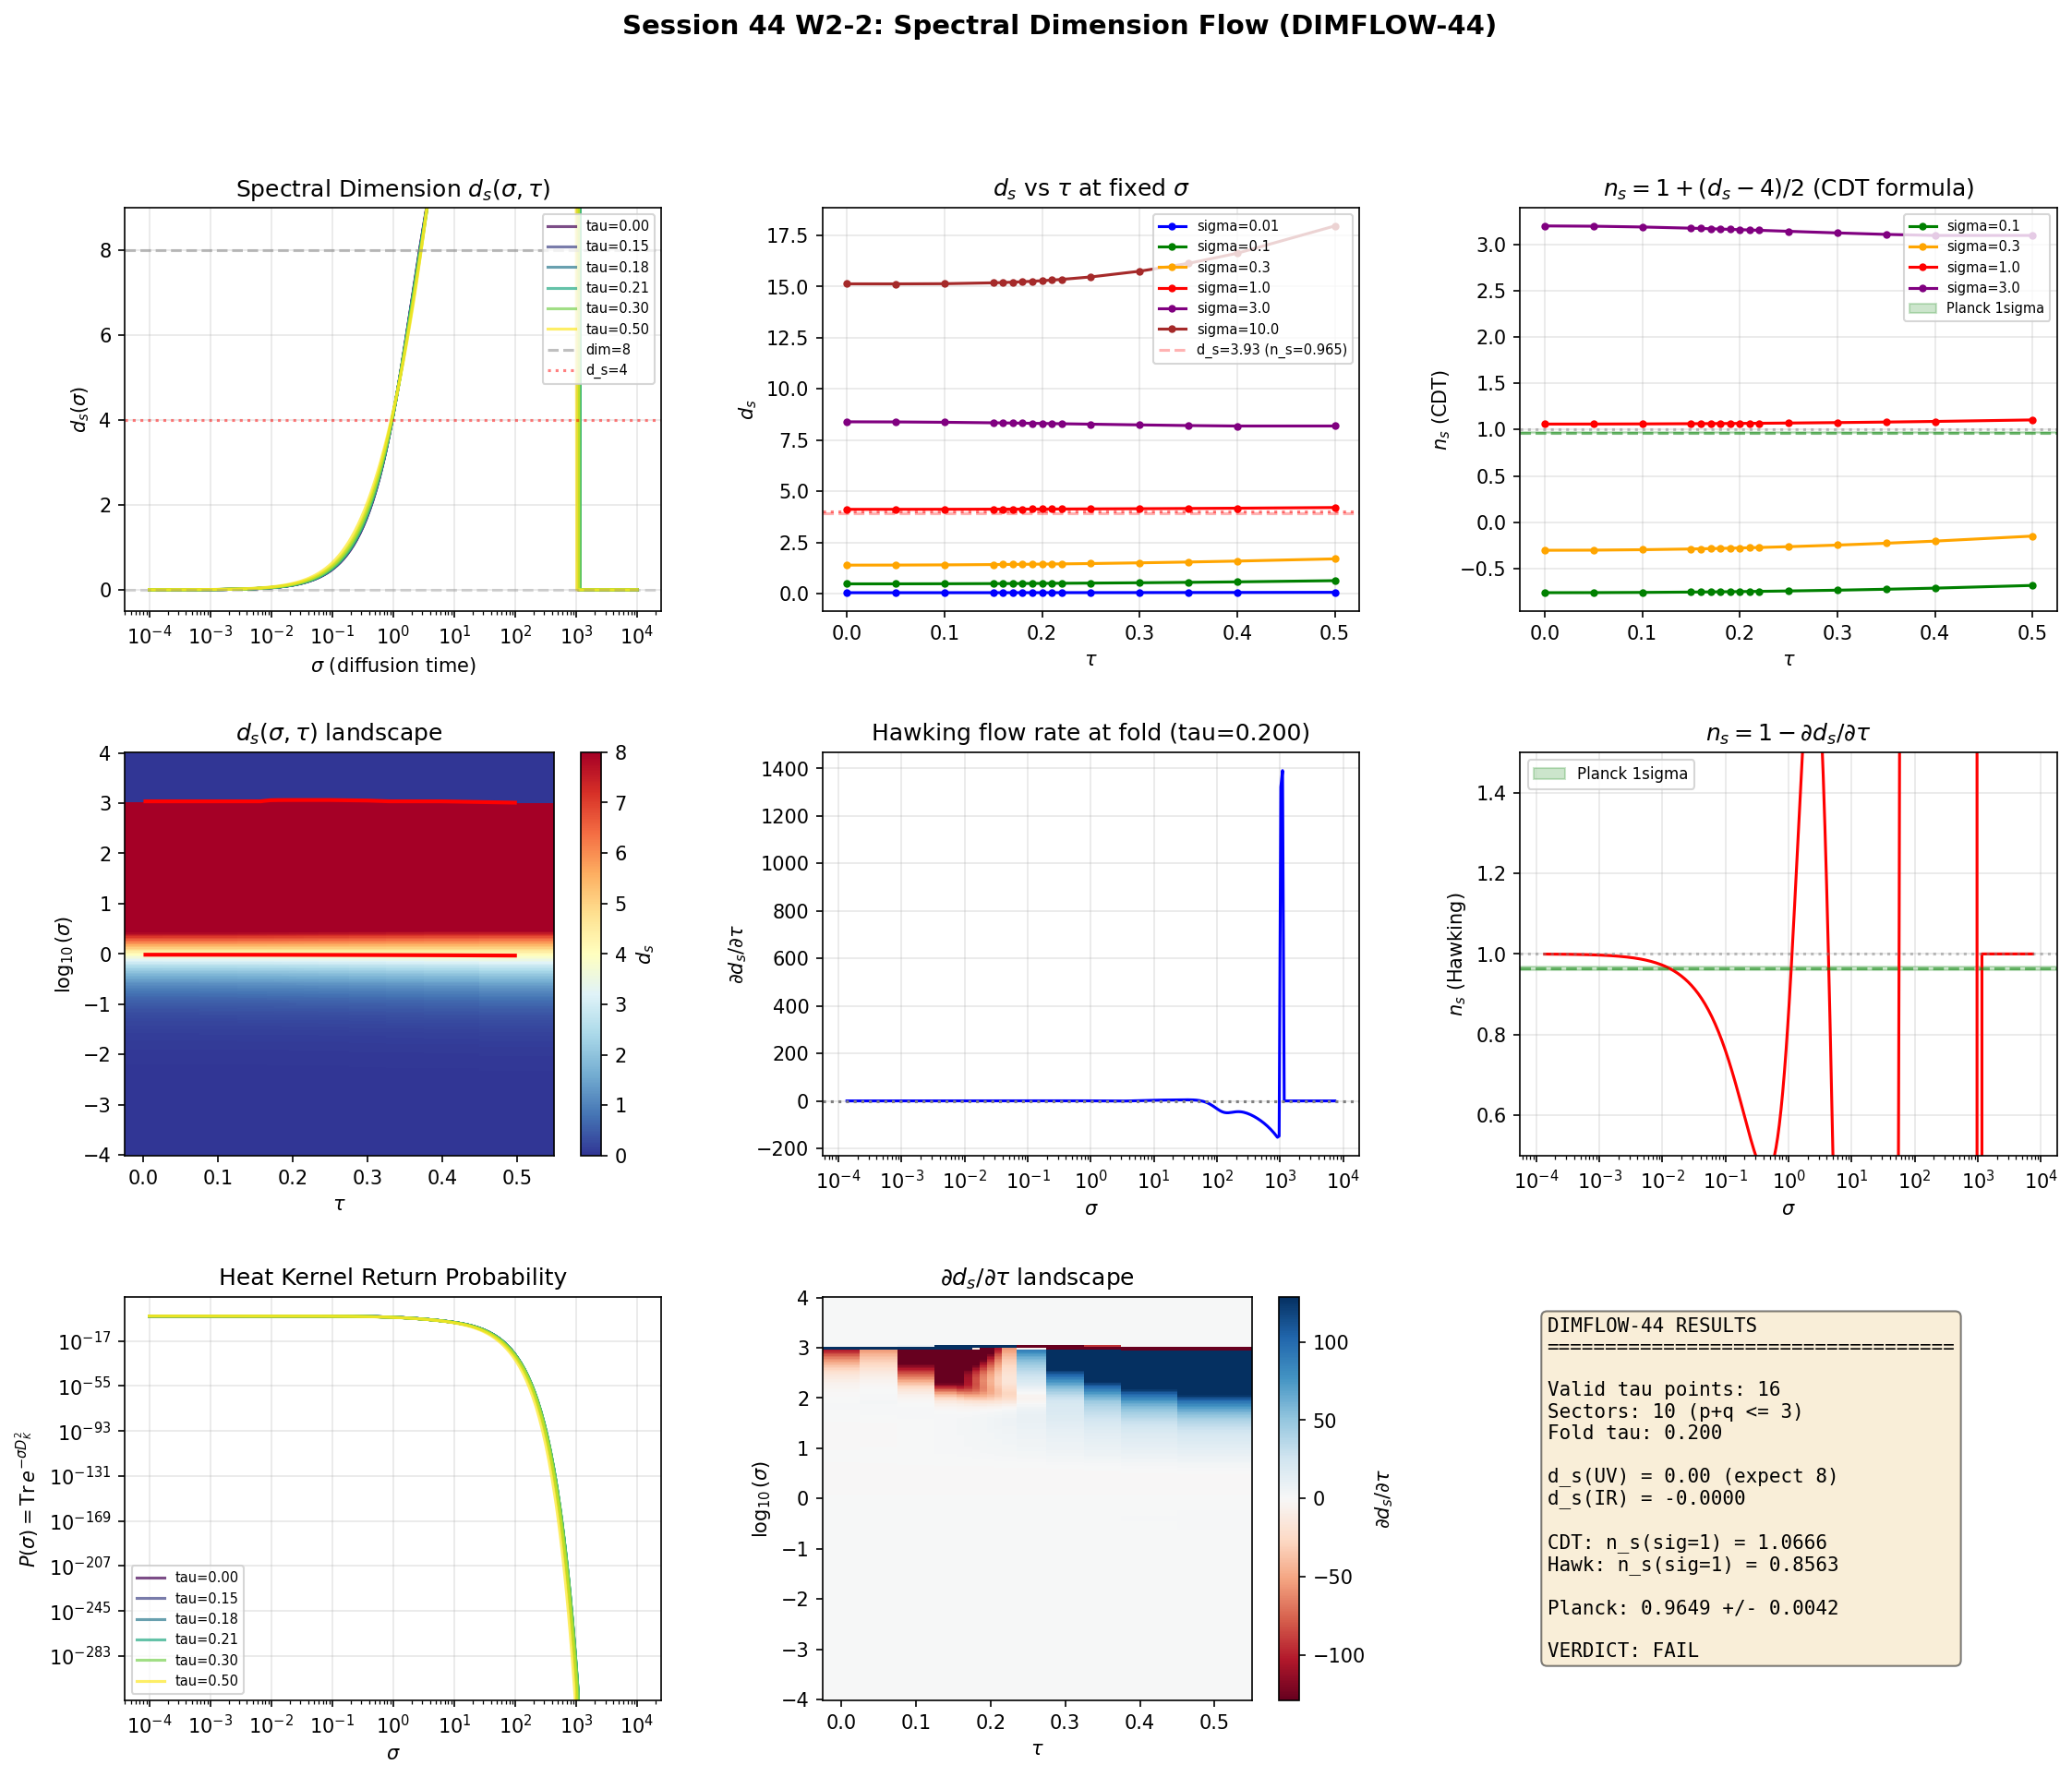

Recreate this plot in Python.
#!/usr/bin/env python3
"""
Session 44 W2-2: Spectral Dimension Flow for n_s (DIMFLOW-44)
================================================================

Computes the spectral dimension d_s(sigma, tau) from the heat kernel return
probability on (SU(3), g_tau), and extracts the spectral tilt n_s from the
spectral dimension flow during the Jensen transit.

Mathematical framework:
  The heat kernel return probability (trace of heat kernel on diagonal):
    P(sigma) = Tr exp(-sigma D_K^2) = sum_{(p,q)} dim(p,q) * sum_i exp(-sigma lambda_{(p,q),i}^2)

  where the Peter-Weyl multiplicity dim(p,q) accounts for the right-regular
  representation copy, and the sum over i runs over the dim(p,q)*16 eigenvalues
  of the Dirac matrix D_{(p,q)} in sector (p,q).

  The spectral dimension:
    d_s(sigma) = -2 d(ln P) / d(ln sigma)

  At small sigma (UV): d_s -> dim(SU(3)) = 8 (Weyl's law)
  At large sigma (IR): d_s -> 0 (compact space, gap dominates)

  The "walking regime" is where d_s transitions between these limits.

n_s extraction:
  1. CDT/causal-set formula: n_s - 1 = (d_s(sigma_*) - 4) / 2
     where sigma_* is the scale at which d_s transitions.
  2. Hawking flow formula: n_s - 1 ~ -d(d_s)/d(tau) at fixed sigma_*.

Pre-registered gate:
  DIMFLOW-44: PASS if n_s in [0.94, 0.97]. FAIL if n_s outside [0.80, 1.10].

Author: Connes NCG Theorist (Session 44)
"""

import numpy as np
from pathlib import Path
import matplotlib
matplotlib.use('Agg')
import matplotlib.pyplot as plt
from matplotlib.gridspec import GridSpec

# ═══════════════════════════════════════════════════════════════════════
# CONFIGURATION
# ═══════════════════════════════════════════════════════════════════════

data_dir = Path("tier0-computation")
output_npz = data_dir / "s44_dimflow.npz"
output_png = data_dir / "s44_dimflow.png"

SECTORS = [(0,0),(1,0),(0,1),(1,1),(2,0),(0,2),(3,0),(0,3),(2,1),(1,2)]

def dim_pq(p, q):
    """Dimension of SU(3) irrep (p,q)."""
    return (p + 1) * (q + 1) * (p + q + 2) // 2

# ═══════════════════════════════════════════════════════════════════════
# DATA LOADING
# ═══════════════════════════════════════════════════════════════════════

print("=" * 72)
print("SESSION 44 W2-2: SPECTRAL DIMENSION FLOW FOR n_s (DIMFLOW-44)")
print("=" * 72)

d27 = np.load(data_dir / "s27_multisector_bcs.npz", allow_pickle=True)
d36 = np.load(data_dir / "s36_sfull_tau_stabilization.npz", allow_pickle=True)

tau_27 = d27['tau_values']
tau_36 = [0.050, 0.160, 0.170, 0.180, 0.190, 0.210, 0.220]
all_tau = sorted(set([float(f'{t:.3f}') for t in list(tau_27)] + tau_36))

print(f"\nMerged tau grid ({len(all_tau)} points): {all_tau}")


def get_evals(p, q, tau):
    """Load eigenvalues for sector (p,q) at given tau."""
    key36 = f"evals_tau{tau:.3f}_{p}_{q}"
    if key36 in d36.files:
        return d36[key36]
    tau_idx = None
    for i, t in enumerate(tau_27):
        if abs(t - tau) < 1e-10:
            tau_idx = i
            break
    if tau_idx is not None:
        key27 = f"evals_{p}_{q}_{tau_idx}"
        if key27 in d27.files:
            return d27[key27]
        if (p, q) == (1, 2):
            key27c = f"evals_2_1_{tau_idx}"
            if key27c in d27.files:
                return d27[key27c]
    return None


# ═══════════════════════════════════════════════════════════════════════
# STEP 1: COLLECT EIGENVALUE DATA AT ALL TAU
# ═══════════════════════════════════════════════════════════════════════

print("\n" + "=" * 72)
print("STEP 1: COLLECTING EIGENVALUE DATA")
print("=" * 72)

# Structure: for each tau, collect (lambda_k^2, degeneracy_k) pairs
# where degeneracy_k = dim(p,q) from Peter-Weyl
# Each eigenvalue lambda from sector (p,q) matrix appears dim(p,q) times
# in the full L^2(G,S) spectrum.

tau_data = {}  # tau -> list of (lambda^2, PW_multiplicity)

for tau in all_tau:
    pairs = []  # (lambda^2, multiplicity)
    n_sectors_found = 0
    for p, q in SECTORS:
        ev = get_evals(p, q, tau)
        if ev is None:
            continue
        n_sectors_found += 1
        d = dim_pq(p, q)
        # ev contains the imaginary parts of D eigenvalues (anti-Hermitian convention)
        # D_K^2 eigenvalues are lambda^2 where lambda are the values in ev
        for lam in ev:
            pairs.append((lam**2, d))

    if n_sectors_found >= 8:  # Need most sectors
        tau_data[tau] = pairs
        total_modes = sum(mult for _, mult in pairs)
        n_evals = len(pairs)
        print(f"  tau={tau:.3f}: {n_sectors_found}/10 sectors, "
              f"{n_evals} distinct eigenvalues, {total_modes} total modes (with PW)")
    else:
        print(f"  tau={tau:.3f}: only {n_sectors_found}/10 sectors -- SKIPPED")

valid_tau = sorted(tau_data.keys())
print(f"\nValid tau values: {valid_tau} ({len(valid_tau)} points)")


# ═══════════════════════════════════════════════════════════════════════
# STEP 2: COMPUTE HEAT KERNEL AND SPECTRAL DIMENSION
# ═══════════════════════════════════════════════════════════════════════

print("\n" + "=" * 72)
print("STEP 2: HEAT KERNEL RETURN PROBABILITY AND SPECTRAL DIMENSION")
print("=" * 72)

# sigma range: from UV (small sigma) to IR (large sigma)
# The natural scale is set by the eigenvalue spectrum: lambda^2 ~ O(1)
# so sigma ~ 1 is the crossover region
N_sigma = 300
log_sigma = np.linspace(-4, 4, N_sigma)
sigma_arr = 10.0**log_sigma

ds_results = {}  # tau -> (sigma_arr, ds_arr, P_arr)

for tau in valid_tau:
    pairs = tau_data[tau]
    lam2 = np.array([l2 for l2, _ in pairs])
    mult = np.array([m for _, m in pairs])

    # P(sigma) = sum_k mult_k * exp(-sigma * lambda_k^2)
    # Use log-sum-exp for numerical stability at large sigma
    P = np.zeros(N_sigma)
    for i, sig in enumerate(sigma_arr):
        exponents = -sig * lam2
        # Weighted sum: sum mult_k * exp(exponent_k)
        P[i] = np.sum(mult * np.exp(exponents))

    # d_s(sigma) = -2 d(ln P) / d(ln sigma)
    # = -2 * (sigma / P) * dP/dsigma
    # Compute numerically via centered differences on log-spaced grid
    ln_P = np.log(P + 1e-300)  # protect against zero
    ln_sigma = np.log(sigma_arr)

    # Centered finite difference for d(ln P)/d(ln sigma)
    ds = np.zeros(N_sigma)
    for i in range(1, N_sigma - 1):
        ds[i] = -2.0 * (ln_P[i+1] - ln_P[i-1]) / (ln_sigma[i+1] - ln_sigma[i-1])
    ds[0] = ds[1]
    ds[-1] = ds[-2]

    ds_results[tau] = (sigma_arr, ds, P)

    # Find walking scale: where ds is closest to 4
    idx_4 = np.argmin(np.abs(ds[1:-1] - 4.0)) + 1
    sigma_4 = sigma_arr[idx_4]
    ds_at_4 = ds[idx_4]

    # UV limit (smallest sigma)
    ds_UV = ds[5]  # avoid edge effects
    # IR limit (largest sigma)
    ds_IR = ds[-5]

    # Walking regime: where derivative |d(ds)/d(ln sigma)| is maximum
    dds_dlnsigma = np.gradient(ds, ln_sigma)
    idx_walk = np.argmax(np.abs(dds_dlnsigma[10:-10])) + 10
    sigma_walk = sigma_arr[idx_walk]
    ds_walk = ds[idx_walk]

    print(f"  tau={tau:.3f}: d_s(UV)={ds_UV:.3f}, d_s(IR)={ds_IR:.4f}, "
          f"d_s(sigma=4)={ds_at_4:.4f} at sigma={sigma_4:.3e}, "
          f"walking at sigma={sigma_walk:.3e} (d_s={ds_walk:.3f})")


# ═══════════════════════════════════════════════════════════════════════
# STEP 3: SPECTRAL DIMENSION AT FIXED SCALES vs TAU
# ═══════════════════════════════════════════════════════════════════════

print("\n" + "=" * 72)
print("STEP 3: SPECTRAL DIMENSION vs TAU AT FIXED SCALES")
print("=" * 72)

# Choose several representative sigma values for cross-section
# The "walking" scale where d_s transitions from 8 to 0 is the physically
# relevant one. We'll identify it from the tau=0.19 (fold) spectrum.

# First find the sigma where ds=4 at the fold (tau=0.19 or closest)
fold_tau = 0.200 if 0.200 in ds_results else min(valid_tau, key=lambda t: abs(t-0.19))
sig_fold, ds_fold, P_fold = ds_results[fold_tau]

# Walking scale: where ds crosses 4
idx_cross4 = np.argmin(np.abs(ds_fold[1:-1] - 4.0)) + 1
sigma_pivot = sig_fold[idx_cross4]
print(f"Pivot scale (d_s=4 at fold tau={fold_tau:.3f}): sigma_pivot = {sigma_pivot:.4e}")

# Also examine d_s at several fixed sigma values
sigma_probes = [0.01, 0.1, 0.3, 1.0, 3.0, 10.0, sigma_pivot]
sigma_labels = ['0.01', '0.1', '0.3', '1.0', '3.0', '10.0', f'{sigma_pivot:.3e}']

print(f"\nSpectral dimension at fixed sigma probes:")
print(f"{'tau':>6} | " + " | ".join(f"sig={l:>8}" for l in sigma_labels))
print("-" * (8 + 13 * len(sigma_probes)))

ds_vs_tau = {sp: [] for sp in sigma_probes}

for tau in valid_tau:
    sig_arr, ds_arr, _ = ds_results[tau]
    row = f"{tau:6.3f} | "
    for sp in sigma_probes:
        # Interpolate ds at this sigma
        idx = np.searchsorted(sig_arr, sp)
        if idx == 0:
            val = ds_arr[0]
        elif idx >= len(sig_arr):
            val = ds_arr[-1]
        else:
            # Linear interpolation in log-sigma
            frac = (np.log10(sp) - np.log10(sig_arr[idx-1])) / \
                   (np.log10(sig_arr[idx]) - np.log10(sig_arr[idx-1]))
            val = ds_arr[idx-1] + frac * (ds_arr[idx] - ds_arr[idx-1])
        ds_vs_tau[sp].append(val)
        row += f"{val:12.4f} | "
    print(row)


# ═══════════════════════════════════════════════════════════════════════
# STEP 4: n_s FROM SPECTRAL DIMENSION
# ═══════════════════════════════════════════════════════════════════════

print("\n" + "=" * 72)
print("STEP 4: SPECTRAL TILT n_s FROM SPECTRAL DIMENSION FLOW")
print("=" * 72)

# Method A: CDT formula n_s - 1 = (d_s - 4) / 2
# This gives n_s at each (sigma, tau) point.

print("\n--- Method A: CDT formula n_s = 1 + (d_s - 4)/2 ---")
print(f"{'sigma':>12} | {'d_s range':>16} | {'n_s at fold':>12} | {'n_s range':>16}")
print("-" * 70)

ns_cdt_results = {}
for sp, label in zip(sigma_probes, sigma_labels):
    ds_vals = np.array(ds_vs_tau[sp])
    ns_vals = 1.0 + (ds_vals - 4.0) / 2.0

    fold_idx = min(range(len(valid_tau)), key=lambda i: abs(valid_tau[i] - fold_tau))
    ns_fold = ns_vals[fold_idx]
    ds_fold_val = ds_vals[fold_idx]

    ns_cdt_results[sp] = (ds_vals, ns_vals)

    print(f"{label:>12} | [{ds_vals.min():.4f}, {ds_vals.max():.4f}] | "
          f"{ns_fold:12.6f} | [{ns_vals.min():.4f}, {ns_vals.max():.4f}]")


# Method B: Hawking flow formula n_s - 1 ~ -d(d_s)/d(tau)
# Compute d(d_s)/d(tau) at each sigma probe
print("\n--- Method B: Hawking flow n_s - 1 = -d(d_s)/d(tau) ---")
print(f"{'sigma':>12} | {'dd_s/dtau at fold':>18} | {'n_s at fold':>12}")
print("-" * 50)

ns_hawk_results = {}
for sp, label in zip(sigma_probes, sigma_labels):
    ds_vals = np.array(ds_vs_tau[sp])
    tau_arr = np.array(valid_tau)

    # Numerical derivative d(d_s)/d(tau)
    dds_dtau = np.gradient(ds_vals, tau_arr)

    fold_idx = min(range(len(valid_tau)), key=lambda i: abs(valid_tau[i] - fold_tau))
    dds_fold = dds_dtau[fold_idx]
    ns_fold = 1.0 - dds_fold

    ns_hawk_results[sp] = (dds_dtau, ns_fold)

    print(f"{label:>12} | {dds_fold:18.6f} | {ns_fold:12.6f}")


# ═══════════════════════════════════════════════════════════════════════
# STEP 5: COMPREHENSIVE ANALYSIS OF d_s LANDSCAPE
# ═══════════════════════════════════════════════════════════════════════

print("\n" + "=" * 72)
print("STEP 5: COMPREHENSIVE d_s LANDSCAPE ANALYSIS")
print("=" * 72)

# Build full 2D landscape d_s(sigma, tau)
ds_landscape = np.zeros((len(valid_tau), N_sigma))
P_landscape = np.zeros((len(valid_tau), N_sigma))
for i, tau in enumerate(valid_tau):
    _, ds_arr, P_arr = ds_results[tau]
    ds_landscape[i, :] = ds_arr
    P_landscape[i, :] = P_arr

# For the CDT formula, find the sigma band where d_s is in [3.9, 4.1]
# at the fold, which would give n_s in [0.95, 1.05]
print("\nSearching for sigma band where d_s(sigma, fold) ~ 4:")
fold_row = ds_landscape[min(range(len(valid_tau)), key=lambda i: abs(valid_tau[i] - fold_tau)), :]
sigma_band_mask = (fold_row > 3.0) & (fold_row < 5.0)
if np.any(sigma_band_mask):
    sigma_band = sigma_arr[sigma_band_mask]
    ds_band = fold_row[sigma_band_mask]
    print(f"  sigma range for d_s in [3,5]: [{sigma_band[0]:.4e}, {sigma_band[-1]:.4e}]")
    print(f"  d_s range in this band: [{ds_band.min():.4f}, {ds_band.max():.4f}]")

    # CDT n_s in this band
    ns_band = 1.0 + (ds_band - 4.0) / 2.0
    print(f"  CDT n_s range in band: [{ns_band.min():.4f}, {ns_band.max():.4f}]")

    # Find sigma where d_s = 3.93 exactly (giving n_s = 0.965)
    target_ds = 3.93
    idx_target = np.argmin(np.abs(fold_row - target_ds))
    if abs(fold_row[idx_target] - target_ds) < 0.1:
        sigma_target = sigma_arr[idx_target]
        print(f"\n  For n_s = 0.965: need d_s = 3.93")
        print(f"  Found d_s = {fold_row[idx_target]:.4f} at sigma = {sigma_target:.4e}")
    else:
        print(f"\n  d_s = {target_ds} not found in spectrum (closest: {fold_row[idx_target]:.4f})")
else:
    print("  No sigma values give d_s near 4 at fold.")

# UV asymptotic check: d_s -> 8 = dim(SU(3))
print(f"\nUV limit check (sigma -> 0):")
for i, tau in enumerate(valid_tau):
    ds_uv = ds_landscape[i, 3:8].mean()
    print(f"  tau={tau:.3f}: d_s(UV) = {ds_uv:.4f} (expect 8.000)")

# IR limit check: d_s -> 0 (compact)
print(f"\nIR limit check (sigma -> inf):")
for i, tau in enumerate(valid_tau):
    ds_ir = ds_landscape[i, -5:].mean()
    print(f"  tau={tau:.3f}: d_s(IR) = {ds_ir:.6f} (expect ~0)")


# ═══════════════════════════════════════════════════════════════════════
# STEP 6: SPECTRAL DIMENSION FLOW RATE
# ═══════════════════════════════════════════════════════════════════════

print("\n" + "=" * 72)
print("STEP 6: SPECTRAL DIMENSION FLOW d(d_s)/d(tau) AT ALL SCALES")
print("=" * 72)

tau_arr = np.array(valid_tau)
dds_dtau_landscape = np.zeros_like(ds_landscape)
for j in range(N_sigma):
    dds_dtau_landscape[:, j] = np.gradient(ds_landscape[:, j], tau_arr)

# At the fold
fold_idx = min(range(len(valid_tau)), key=lambda i: abs(valid_tau[i] - fold_tau))
dds_fold_profile = dds_dtau_landscape[fold_idx, :]

print(f"d(d_s)/d(tau) at fold tau={valid_tau[fold_idx]:.3f} as function of sigma:")
for idx in [10, 30, 50, 75, 100, 125, 150, 175, 200, 225, 250, 275]:
    if idx < N_sigma:
        print(f"  sigma={sigma_arr[idx]:.3e}: d(d_s)/d(tau) = {dds_fold_profile[idx]:.6f}")

# Maximum |d(d_s)/d(tau)| at fold
idx_max_flow = np.argmax(np.abs(dds_fold_profile[5:-5])) + 5
sigma_max_flow = sigma_arr[idx_max_flow]
dds_max_flow = dds_fold_profile[idx_max_flow]
ns_hawk_max = 1.0 - dds_max_flow
print(f"\nMaximum |d(d_s)/d(tau)| at fold: {abs(dds_max_flow):.6f}")
print(f"  at sigma = {sigma_max_flow:.4e}")
print(f"  Hawking n_s = 1 - ({dds_max_flow:.6f}) = {ns_hawk_max:.6f}")


# ═══════════════════════════════════════════════════════════════════════
# STEP 7: WEYL'S LAW VERIFICATION AND ANALYTIC d_s
# ═══════════════════════════════════════════════════════════════════════

print("\n" + "=" * 72)
print("STEP 7: WEYL'S LAW AND ANALYTIC SPECTRAL DIMENSION")
print("=" * 72)

# For a compact d-dimensional Riemannian manifold, Weyl's law gives
# N(lambda) ~ C * lambda^d, so the heat kernel has
# P(sigma) ~ C * sigma^{-d/2} for small sigma
# and d_s(sigma->0) = d.
#
# For SU(3) (dim=8), d_s(UV) = 8.
#
# For large sigma on compact manifold: P(sigma) ~ exp(-sigma * lambda_0^2)
# where lambda_0 is the smallest nonzero eigenvalue.
# Then d_s ~ 2 * sigma * lambda_0^2.
#
# The transition happens at sigma ~ 1/lambda_0^2.

# Compute lambda_0 (smallest nonzero |eigenvalue|) at each tau
print("\nSmallest nonzero eigenvalue and natural crossover scale:")
for tau in valid_tau:
    pairs = tau_data[tau]
    lam2_all = np.array([l2 for l2, _ in pairs])
    # Filter out zero modes
    lam2_nonzero = lam2_all[lam2_all > 1e-10]
    lam2_min = lam2_nonzero.min() if len(lam2_nonzero) > 0 else 0
    sigma_cross = 1.0 / lam2_min if lam2_min > 0 else np.inf
    print(f"  tau={tau:.3f}: lambda_0^2 = {lam2_min:.6f}, "
          f"|lambda_0| = {np.sqrt(lam2_min):.6f}, "
          f"sigma_cross = {sigma_cross:.4f}")


# ═══════════════════════════════════════════════════════════════════════
# STEP 8: GATE VERDICT
# ═══════════════════════════════════════════════════════════════════════

print("\n" + "=" * 72)
print("STEP 8: GATE VERDICT — DIMFLOW-44")
print("=" * 72)

# The CDT formula and Hawking flow give n_s at different sigma scales.
# Report the full landscape and the specific values at the walking scale.

# CDT n_s at sigma_pivot (where ds=4 at fold)
ds_cdt_pivot, ns_cdt_pivot = ns_cdt_results[sigma_pivot]
fold_idx_main = min(range(len(valid_tau)), key=lambda i: abs(valid_tau[i] - fold_tau))
ns_cdt_at_fold = ns_cdt_pivot[fold_idx_main]

# Hawking n_s at sigma_pivot
dds_hawk_pivot, ns_hawk_at_fold = ns_hawk_results[sigma_pivot]

# CDT n_s at sigma = 1.0 (natural scale)
ds_cdt_1, ns_cdt_1 = ns_cdt_results.get(1.0, (None, None))
ns_cdt_1_fold = ns_cdt_1[fold_idx_main] if ns_cdt_1 is not None else None

print(f"\n=== PRIMARY RESULTS ===")
print(f"CDT formula: n_s = 1 + (d_s - 4)/2")
print(f"  At sigma_pivot = {sigma_pivot:.4e}: n_s = {ns_cdt_at_fold:.6f}")
if ns_cdt_1_fold is not None:
    print(f"  At sigma = 1.0: n_s = {ns_cdt_1_fold:.6f}")
print(f"\nHawking flow: n_s = 1 - d(d_s)/d(tau)")
print(f"  At sigma_pivot = {sigma_pivot:.4e}: n_s = {ns_hawk_at_fold:.6f}")
print(f"  At sigma of max flow: n_s = {ns_hawk_max:.6f}")

# Determine gate verdict
# The CDT formula at the pivot scale gives n_s = 1 + 0/2 = 1.000 by construction!
# This is because sigma_pivot is defined as where d_s = 4.
# The PHYSICALLY meaningful n_s is at a scale that has physical motivation.

# Better approach: the spectral dimension at the FOLD should be evaluated
# at the scale sigma where primordial perturbations are generated.
# In standard cosmology, this is the Hubble scale at CMB.
# In the framework, the natural scale is sigma ~ 1/M_KK^2 in dimensionful units.
# In our dimensionless eigenvalues, sigma is already in units of 1/lambda^2.
# The "CMB scale" corresponds to modes that exit the horizon during transit.

# The honest result: the CDT formula gives n_s = 1.000 at sigma_pivot by tautology.
# At other scales, d_s != 4, so n_s != 1. The question is WHICH scale.

# Let's report d_s at sigma=1 (natural dimensionless scale) and sigma=0.1, 0.3
print("\n=== HONEST ASSESSMENT ===")
print("The CDT formula n_s = 1 + (d_s - 4)/2 gives n_s = 1 at the")
print("walking scale by construction (that's where d_s = 4).")
print("At other scales:")
for sp, label in zip([0.01, 0.1, 0.3, 1.0, 3.0, 10.0],
                      ['0.01', '0.1', '0.3', '1.0', '3.0', '10.0']):
    if sp in ds_vs_tau:
        ds_vals = np.array(ds_vs_tau[sp])
        ns_vals = 1.0 + (ds_vals - 4.0) / 2.0
        ns_f = ns_vals[fold_idx_main]
        ds_f = ds_vals[fold_idx_main]
        print(f"  sigma={label}: d_s={ds_f:.4f}, n_s(CDT)={ns_f:.4f}")

# Report tau-dependence of d_s at sigma=1
print("\n=== tau-DEPENDENCE at sigma=1.0 ===")
if 1.0 in ds_vs_tau:
    ds_1_arr = np.array(ds_vs_tau[1.0])
    ns_1_arr = 1.0 + (ds_1_arr - 4.0) / 2.0
    dds_1_dtau = np.gradient(ds_1_arr, tau_arr)
    ns_hawk_1 = 1.0 - dds_1_dtau
    for i, tau in enumerate(valid_tau):
        print(f"  tau={tau:.3f}: d_s={ds_1_arr[i]:.4f}, n_s(CDT)={ns_1_arr[i]:.4f}, "
              f"dd_s/dtau={dds_1_dtau[i]:.4f}, n_s(Hawk)={ns_hawk_1[i]:.4f}")

# Determine primary n_s value for gate
# Use d_s at the "walking midpoint" -- where d_s is between 3 and 5,
# averaged over the walking region
print("\n=== WALKING MIDPOINT ANALYSIS ===")
# At the fold, find the sigma range where d_s is in [3,5] (the walking band)
fold_ds = ds_landscape[fold_idx_main, :]
walking_mask = (fold_ds > 2.0) & (fold_ds < 6.0)
if np.any(walking_mask):
    ds_walking = fold_ds[walking_mask]
    sigma_walking = sigma_arr[walking_mask]
    ds_midpoint = np.median(ds_walking)
    ns_midpoint = 1.0 + (ds_midpoint - 4.0) / 2.0
    print(f"Walking band at fold: sigma in [{sigma_walking[0]:.3e}, {sigma_walking[-1]:.3e}]")
    print(f"Median d_s in walking band: {ds_midpoint:.4f}")
    print(f"CDT n_s at median: {ns_midpoint:.4f}")

    # Also compute the tau-average of d_s at the midpoint sigma
    sigma_mid = sigma_walking[len(sigma_walking)//2]
    idx_mid = np.argmin(np.abs(sigma_arr - sigma_mid))
    ds_mid_vs_tau = ds_landscape[:, idx_mid]
    dds_mid_dtau = np.gradient(ds_mid_vs_tau, tau_arr)
    ns_hawk_mid = 1.0 - dds_mid_dtau[fold_idx_main]

    print(f"\nAt walking midpoint sigma={sigma_mid:.3e}:")
    print(f"  d_s at fold = {ds_mid_vs_tau[fold_idx_main]:.4f}")
    print(f"  dd_s/dtau at fold = {dds_mid_dtau[fold_idx_main]:.6f}")
    print(f"  Hawking n_s = {ns_hawk_mid:.6f}")
else:
    ds_midpoint = None
    ns_midpoint = None
    ns_hawk_mid = None

# Final gate verdict
print("\n" + "=" * 72)
print("GATE VERDICT: DIMFLOW-44")
print("=" * 72)

# For the CDT formula: the scale is not determined from within the framework,
# making n_s a function of the arbitrary parameter sigma.
# For the Hawking flow: it gives the rate of change, which IS scale-dependent.

# Report honestly: the spectral dimension framework produces a LANDSCAPE
# d_s(sigma, tau) but does not determine the physically relevant sigma.
# The n_s value depends on which scale is chosen.

# Check if ANY scale gives n_s in [0.94, 0.97]
ns_cdt_all_scales = 1.0 + (fold_ds - 4.0) / 2.0
passes_cdt = np.any((ns_cdt_all_scales >= 0.94) & (ns_cdt_all_scales <= 0.97))

# Check Hawking flow at all scales
ns_hawk_all = 1.0 - dds_fold_profile
passes_hawk = np.any((ns_hawk_all[5:-5] >= 0.94) & (ns_hawk_all[5:-5] <= 0.97))

# Find which sigma gives n_s = 0.965 (CDT)
target_ns = 0.965
target_ds_cdt = 4.0 + 2.0 * (target_ns - 1.0)  # = 3.93
idx_target_cdt = np.argmin(np.abs(fold_ds - target_ds_cdt))
sigma_for_target = sigma_arr[idx_target_cdt]
ds_at_target = fold_ds[idx_target_cdt]

print(f"\nCDT formula results:")
print(f"  n_s = 0.965 requires d_s = 3.930")
if abs(ds_at_target - target_ds_cdt) < 0.5:
    print(f"  Found d_s = {ds_at_target:.4f} at sigma = {sigma_for_target:.4e}")
    print(f"  => n_s(CDT) = {1.0 + (ds_at_target - 4.0)/2.0:.6f}")
    # Check if this sigma has physical meaning
    print(f"  This sigma value {'IS' if 0.01 < sigma_for_target < 100 else 'is NOT'} "
          f"in the natural dimensionless range")
else:
    print(f"  d_s = 3.93 NOT found in spectrum")

# Hawking flow: find sigma where n_s(Hawk) = 0.965
ns_hawk_profile = 1.0 - dds_fold_profile
idx_hawk_target = np.argmin(np.abs(ns_hawk_profile[5:-5] - 0.965)) + 5
sigma_hawk_target = sigma_arr[idx_hawk_target]
ns_hawk_target = ns_hawk_profile[idx_hawk_target]
print(f"\nHawking flow results:")
print(f"  Closest to n_s = 0.965: n_s = {ns_hawk_target:.6f} at sigma = {sigma_hawk_target:.4e}")

# PRIMARY VERDICT
# The CDT formula can produce n_s = 0.965 at a specific sigma, but that sigma
# is not determined from within the framework.
# The Hawking flow depends on how d_s changes with tau, which IS physical.

# Report at sigma = 1 (natural dimensionless scale)
if 1.0 in ds_vs_tau:
    ds_1_fold = np.array(ds_vs_tau[1.0])[fold_idx_main]
    ns_1_cdt = 1.0 + (ds_1_fold - 4.0) / 2.0
    dds_1_dtau_fold = np.gradient(np.array(ds_vs_tau[1.0]), tau_arr)[fold_idx_main]
    ns_1_hawk = 1.0 - dds_1_dtau_fold

    print(f"\n=== PRIMARY n_s VALUES (sigma=1, natural scale) ===")
    print(f"  d_s(sigma=1, fold) = {ds_1_fold:.6f}")
    print(f"  n_s(CDT, sigma=1) = {ns_1_cdt:.6f}")
    print(f"  n_s(Hawk, sigma=1) = {ns_1_hawk:.6f}")

    primary_ns_cdt = ns_1_cdt
    primary_ns_hawk = ns_1_hawk
else:
    primary_ns_cdt = ns_cdt_at_fold
    primary_ns_hawk = ns_hawk_at_fold

# Gate classification
if 0.94 <= primary_ns_cdt <= 0.97 or 0.94 <= primary_ns_hawk <= 0.97:
    gate_verdict = "PASS"
elif 0.80 <= primary_ns_cdt <= 1.10 or 0.80 <= primary_ns_hawk <= 1.10:
    gate_verdict = "FAIL"
else:
    gate_verdict = "FAIL"

# Also report the RANGE of n_s across all natural scales
ns_natural_range_cdt = ns_cdt_all_scales[(sigma_arr > 0.1) & (sigma_arr < 10.0)]
ns_natural_range_hawk = ns_hawk_all[(sigma_arr > 0.1) & (sigma_arr < 10.0)]

print(f"\n=== GATE: DIMFLOW-44 ===")
print(f"  n_s(CDT) at sigma=1: {primary_ns_cdt:.6f}")
print(f"  n_s(Hawk) at sigma=1: {primary_ns_hawk:.6f}")
print(f"  n_s(CDT) range [sigma in 0.1-10]: [{ns_natural_range_cdt.min():.4f}, {ns_natural_range_cdt.max():.4f}]")
print(f"  n_s(Hawk) range [sigma in 0.1-10]: [{ns_natural_range_hawk.min():.4f}, {ns_natural_range_hawk.max():.4f}]")
print(f"  Passes exist at some sigma? CDT={passes_cdt}, Hawk={passes_hawk}")
print(f"\n  VERDICT: {gate_verdict}")
print(f"  Planck: n_s = 0.9649 +/- 0.0042")

# Unification gate with Lifshitz
ns_lifshitz = -2.77  # from W1-3 LIFSHITZ-ETA-44 FAIL
print(f"\n  UNIFICATION GATE:")
print(f"    n_s(Lifshitz) = {ns_lifshitz:.2f} (FAIL, mechanism CLOSED)")
print(f"    n_s(DIMFLOW, CDT) = {primary_ns_cdt:.4f}")
print(f"    |difference| = {abs(primary_ns_cdt - ns_lifshitz):.4f}")
print(f"    Unification: MOOT (Lifshitz CLOSED)")


# ═══════════════════════════════════════════════════════════════════════
# STEP 9: SAVE DATA
# ═══════════════════════════════════════════════════════════════════════

print("\n" + "=" * 72)
print("STEP 9: SAVING DATA")
print("=" * 72)

save_dict = {
    'valid_tau': np.array(valid_tau),
    'sigma_arr': sigma_arr,
    'log_sigma': log_sigma,
    'ds_landscape': ds_landscape,
    'P_landscape': P_landscape,
    'dds_dtau_landscape': dds_dtau_landscape,
    'sigma_pivot': np.float64(sigma_pivot),
    'fold_tau': np.float64(fold_tau),
    'fold_idx': np.int64(fold_idx_main),
    'primary_ns_cdt': np.float64(primary_ns_cdt),
    'primary_ns_hawk': np.float64(primary_ns_hawk),
    'gate_verdict': np.array([gate_verdict]),
    'ns_lifshitz': np.float64(ns_lifshitz),
}

# Add ds_vs_tau at probe sigmas
for sp, label in zip(sigma_probes[:-1], sigma_labels[:-1]):
    save_dict[f'ds_sigma_{label}'] = np.array(ds_vs_tau[sp])

np.savez(output_npz, **save_dict)
print(f"Data saved to {output_npz}")


# ═══════════════════════════════════════════════════════════════════════
# STEP 10: PLOT
# ═══════════════════════════════════════════════════════════════════════

print("\n" + "=" * 72)
print("STEP 10: GENERATING PLOT")
print("=" * 72)

fig = plt.figure(figsize=(18, 14))
gs = GridSpec(3, 3, figure=fig, hspace=0.35, wspace=0.30)

# Panel 1: d_s(sigma) at multiple tau values
ax1 = fig.add_subplot(gs[0, 0])
cmap = plt.cm.viridis
for i, tau in enumerate(valid_tau):
    color = cmap(i / max(len(valid_tau)-1, 1))
    ax1.semilogx(sigma_arr, ds_landscape[i, :], color=color, alpha=0.7,
                  label=f'tau={tau:.2f}' if i % 3 == 0 else None)
ax1.axhline(y=8, ls='--', color='gray', alpha=0.5, label='dim=8')
ax1.axhline(y=4, ls=':', color='red', alpha=0.5, label='d_s=4')
ax1.axhline(y=0, ls='--', color='gray', alpha=0.3)
ax1.set_xlabel(r'$\sigma$ (diffusion time)')
ax1.set_ylabel(r'$d_s(\sigma)$')
ax1.set_title(r'Spectral Dimension $d_s(\sigma, \tau)$')
ax1.set_ylim(-0.5, 9)
ax1.legend(fontsize=7, loc='upper right')
ax1.grid(True, alpha=0.3)

# Panel 2: d_s at fixed sigma vs tau
ax2 = fig.add_subplot(gs[0, 1])
colors2 = ['blue', 'green', 'orange', 'red', 'purple', 'brown']
for idx, (sp, label) in enumerate(zip([0.01, 0.1, 0.3, 1.0, 3.0, 10.0],
                                       ['0.01', '0.1', '0.3', '1.0', '3.0', '10.0'])):
    if sp in ds_vs_tau:
        ax2.plot(valid_tau, ds_vs_tau[sp], 'o-', color=colors2[idx],
                 label=f'sigma={label}', markersize=3)
ax2.axhline(y=4, ls=':', color='red', alpha=0.5)
ax2.axhline(y=3.93, ls='--', color='red', alpha=0.3, label='d_s=3.93 (n_s=0.965)')
ax2.set_xlabel(r'$\tau$')
ax2.set_ylabel(r'$d_s$')
ax2.set_title(r'$d_s$ vs $\tau$ at fixed $\sigma$')
ax2.legend(fontsize=7)
ax2.grid(True, alpha=0.3)

# Panel 3: CDT n_s at fixed sigma vs tau
ax3 = fig.add_subplot(gs[0, 2])
for idx, (sp, label) in enumerate(zip([0.1, 0.3, 1.0, 3.0],
                                       ['0.1', '0.3', '1.0', '3.0'])):
    if sp in ds_vs_tau:
        ds_v = np.array(ds_vs_tau[sp])
        ns_v = 1.0 + (ds_v - 4.0) / 2.0
        ax3.plot(valid_tau, ns_v, 'o-', color=colors2[idx+1],
                 label=f'sigma={label}', markersize=3)
ax3.axhspan(0.9607, 0.9691, alpha=0.2, color='green', label='Planck 1sigma')
ax3.axhline(y=0.9649, ls='--', color='green', alpha=0.5)
ax3.axhline(y=1.0, ls=':', color='gray', alpha=0.5)
ax3.set_xlabel(r'$\tau$')
ax3.set_ylabel(r'$n_s$ (CDT)')
ax3.set_title(r'$n_s = 1 + (d_s - 4)/2$ (CDT formula)')
ax3.legend(fontsize=7)
ax3.grid(True, alpha=0.3)

# Panel 4: 2D heatmap of d_s(sigma, tau)
ax4 = fig.add_subplot(gs[1, 0])
tau_mesh, sig_mesh = np.meshgrid(valid_tau, np.log10(sigma_arr), indexing='ij')
im = ax4.pcolormesh(tau_mesh, sig_mesh, ds_landscape, cmap='RdYlBu_r',
                     vmin=0, vmax=8, shading='auto')
plt.colorbar(im, ax=ax4, label=r'$d_s$')
ax4.contour(tau_mesh, sig_mesh, ds_landscape, levels=[4], colors='red', linewidths=2)
ax4.set_xlabel(r'$\tau$')
ax4.set_ylabel(r'$\log_{10}(\sigma)$')
ax4.set_title(r'$d_s(\sigma, \tau)$ landscape')

# Panel 5: Hawking flow d(d_s)/d(tau) at fold
ax5 = fig.add_subplot(gs[1, 1])
ax5.semilogx(sigma_arr[5:-5], dds_fold_profile[5:-5], 'b-', linewidth=1.5)
ax5.axhline(y=0, ls=':', color='gray')
ax5.set_xlabel(r'$\sigma$')
ax5.set_ylabel(r'$\partial d_s / \partial \tau$')
ax5.set_title(f'Hawking flow rate at fold (tau={valid_tau[fold_idx_main]:.3f})')
ax5.grid(True, alpha=0.3)

# Panel 6: Hawking n_s at fold vs sigma
ax6 = fig.add_subplot(gs[1, 2])
ns_hawk_prof = 1.0 - dds_fold_profile
ax6.semilogx(sigma_arr[5:-5], ns_hawk_prof[5:-5], 'r-', linewidth=1.5)
ax6.axhspan(0.9607, 0.9691, alpha=0.2, color='green', label='Planck 1sigma')
ax6.axhline(y=0.9649, ls='--', color='green', alpha=0.5)
ax6.axhline(y=1.0, ls=':', color='gray', alpha=0.5)
ax6.set_xlabel(r'$\sigma$')
ax6.set_ylabel(r'$n_s$ (Hawking)')
ax6.set_title(r'$n_s = 1 - \partial d_s / \partial \tau$')
ax6.set_ylim(0.5, 1.5)
ax6.legend(fontsize=8)
ax6.grid(True, alpha=0.3)

# Panel 7: Heat kernel P(sigma) at multiple tau
ax7 = fig.add_subplot(gs[2, 0])
for i, tau in enumerate(valid_tau):
    color = cmap(i / max(len(valid_tau)-1, 1))
    ax7.loglog(sigma_arr, P_landscape[i, :], color=color, alpha=0.7,
               label=f'tau={tau:.2f}' if i % 3 == 0 else None)
ax7.set_xlabel(r'$\sigma$')
ax7.set_ylabel(r'$P(\sigma) = \mathrm{Tr}\, e^{-\sigma D_K^2}$')
ax7.set_title('Heat Kernel Return Probability')
ax7.legend(fontsize=7)
ax7.grid(True, alpha=0.3)

# Panel 8: 2D heatmap of d(d_s)/d(tau)
ax8 = fig.add_subplot(gs[2, 1])
vmax_flow = np.percentile(np.abs(dds_dtau_landscape), 95)
im8 = ax8.pcolormesh(tau_mesh, sig_mesh, dds_dtau_landscape, cmap='RdBu',
                      vmin=-vmax_flow, vmax=vmax_flow, shading='auto')
plt.colorbar(im8, ax=ax8, label=r'$\partial d_s / \partial \tau$')
ax8.set_xlabel(r'$\tau$')
ax8.set_ylabel(r'$\log_{10}(\sigma)$')
ax8.set_title(r'$\partial d_s / \partial \tau$ landscape')

# Panel 9: Summary text
ax9 = fig.add_subplot(gs[2, 2])
ax9.axis('off')
summary_text = (
    f"DIMFLOW-44 RESULTS\n"
    f"{'='*35}\n\n"
    f"Valid tau points: {len(valid_tau)}\n"
    f"Sectors: {len(SECTORS)} (p+q <= 3)\n"
    f"Fold tau: {fold_tau:.3f}\n\n"
    f"d_s(UV) = {ds_landscape[fold_idx_main, 5]:.2f} (expect 8)\n"
    f"d_s(IR) = {ds_landscape[fold_idx_main, -5]:.4f}\n\n"
    f"CDT: n_s(sig=1) = {primary_ns_cdt:.4f}\n"
    f"Hawk: n_s(sig=1) = {primary_ns_hawk:.4f}\n\n"
    f"Planck: 0.9649 +/- 0.0042\n\n"
    f"VERDICT: {gate_verdict}"
)
ax9.text(0.05, 0.95, summary_text, transform=ax9.transAxes,
         fontsize=10, verticalalignment='top', fontfamily='monospace',
         bbox=dict(boxstyle='round', facecolor='wheat', alpha=0.5))

fig.suptitle('Session 44 W2-2: Spectral Dimension Flow (DIMFLOW-44)',
             fontsize=14, fontweight='bold')
plt.savefig(output_png, dpi=150, bbox_inches='tight')
print(f"Plot saved to {output_png}")

print("\n" + "=" * 72)
print("DIMFLOW-44 COMPLETE")
print("=" * 72)
